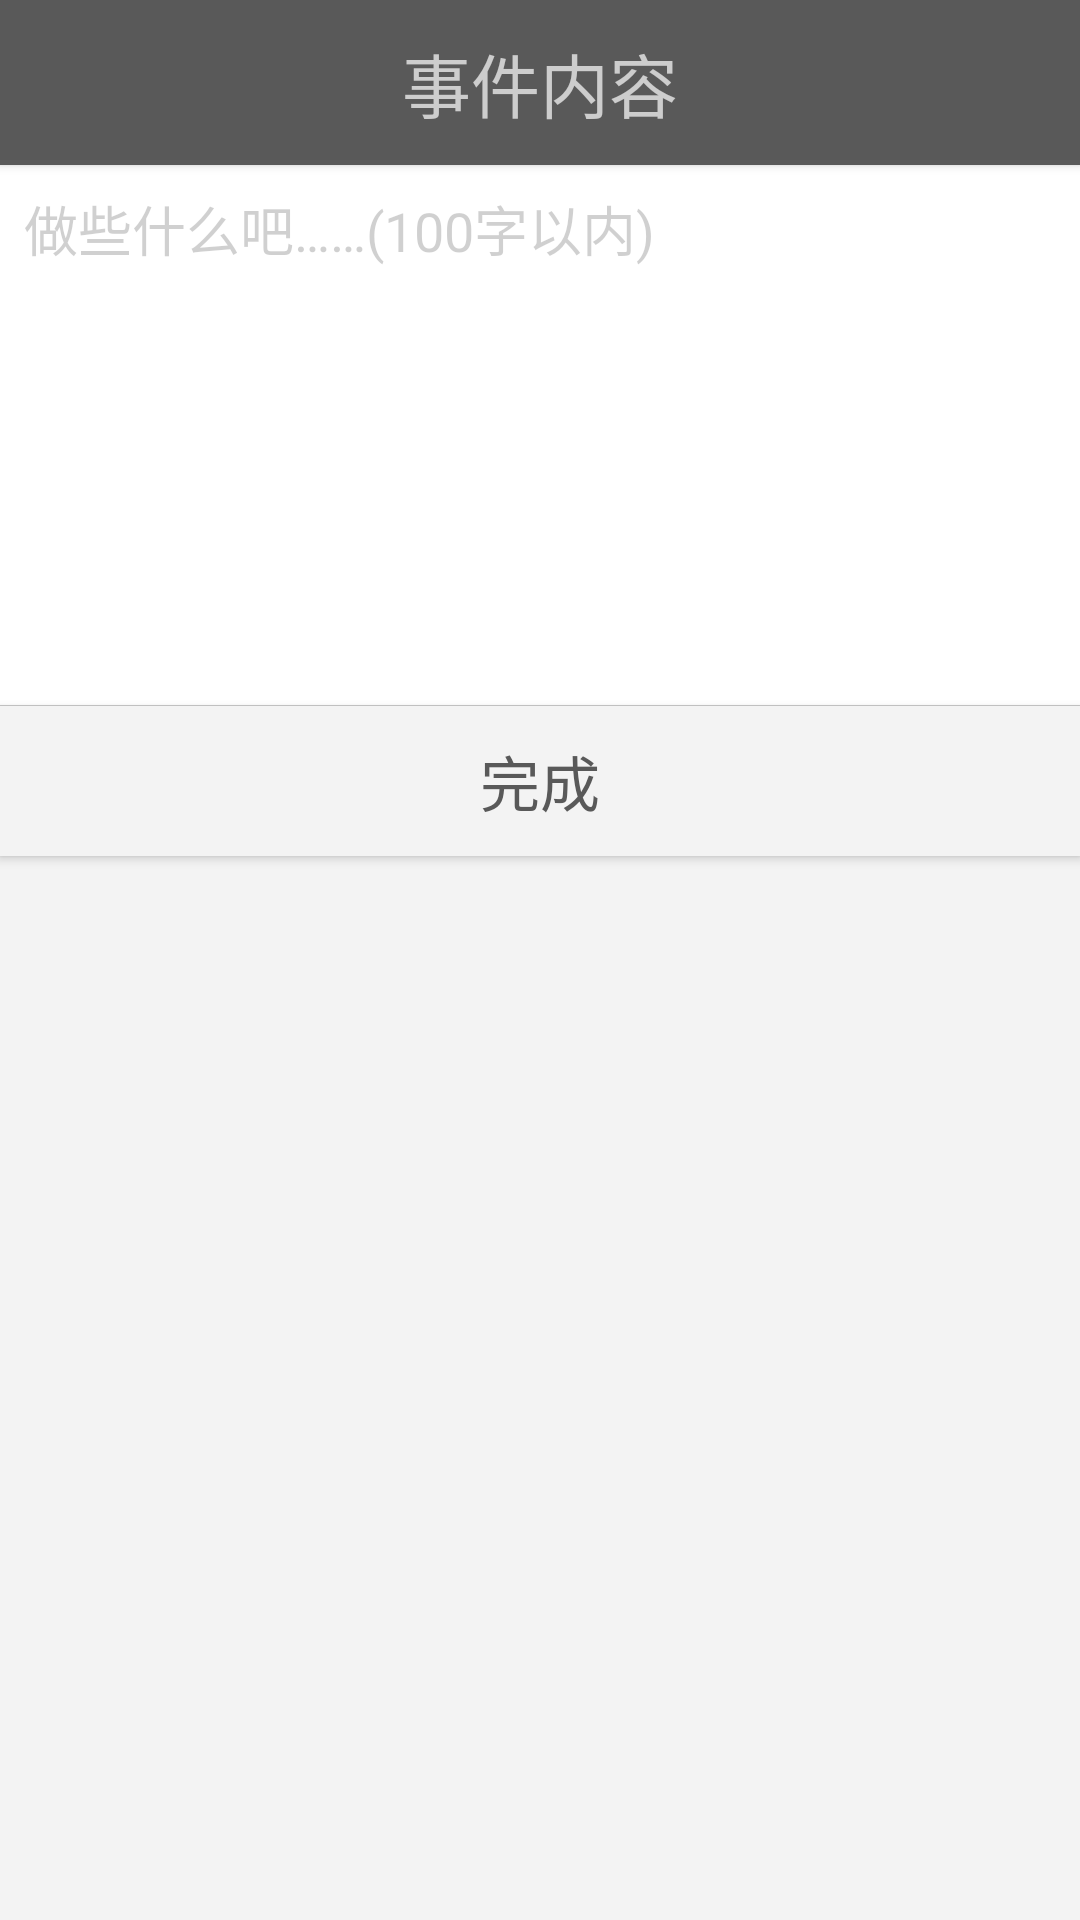

Here is an Android app screen rendered from its layout file. Give the layout XML and the strings, colors and styles it references.
<!-- AndroidManifest.xml: application theme AppTheme -->
<!-- res/layout/alarm_add_content.xml -->
<RelativeLayout xmlns:android="http://schemas.android.com/apk/res/android"
    android:orientation="vertical"
    android:layout_height="wrap_content"
    android:layout_width="match_parent"
    android:background="#f3f3f3">

    <TextView
        android:id="@+id/alarm_dialog_title"
        android:layout_width="match_parent"
        android:layout_height="55dp"
        android:elevation="2dp"
        android:text="事件内容"
        android:gravity="center"
        android:textSize="23sp"
        android:background="@color/colorPrimaryDark"/>
    <EditText
        android:id="@+id/alarm_content"
        android:layout_width="match_parent"
        android:layout_below="@id/alarm_dialog_title"
        android:elevation="0dp"
        android:textSize="18sp"
        android:padding="8dp"
        android:maxLength="100"
        android:textColorHint="#3f3f3f3f"
        android:textColor="@color/colorPrimaryDark"
        android:gravity="top"
        android:layout_height="180dp"
        android:hint="做些什么吧……(100字以内)"
        android:background="#ffff"
        />
    <ImageView
        android:layout_below="@id/alarm_content"
        android:layout_width="match_parent"
        android:layout_height="0.25dp"
        android:id="@+id/alarm_dialog_line"
        android:background="#cccccc"/>
    <Button
        android:layout_below="@+id/alarm_dialog_line"
        android:id="@+id/sure_button"
        android:layout_width="match_parent"
        android:layout_height="50dp"
        android:gravity="center"
        android:elevation="2dp"
        android:background="#f3f3f3"
        android:textSize="20sp"
        android:text="完成"
        android:textColor="@color/colorPrimaryDark"/>

</RelativeLayout>
<!-- resources referenced by this layout -->
<resources>
  <color name="colorPrimaryDark">#ff595959</color>
  <style name="AppTheme" parent="AppTheme.Base" />
  <style name="AppTheme.Base" parent="Theme.AppCompat">
          <item name="colorPrimary">@color/colorPrimary</item>
          <item name="colorPrimaryDark">@color/colorPrimaryDark</item>
          <item name="windowNoTitle">true</item>
          <item name="windowActionBar">false</item>
          <item name="drawerArrowStyle">@style/DrawerArrowStyle</item>
          <item name="android:listDivider">@drawable/divider_bg</item>
      </style>
  <color name="colorPrimary">#ff595959</color>
  <style name="DrawerArrowStyle" parent="Widget.AppCompat.DrawerArrowToggle">
          <item name="spinBars">true</item>
          <item name="color">@android:color/white</item>
      </style>
</resources>
